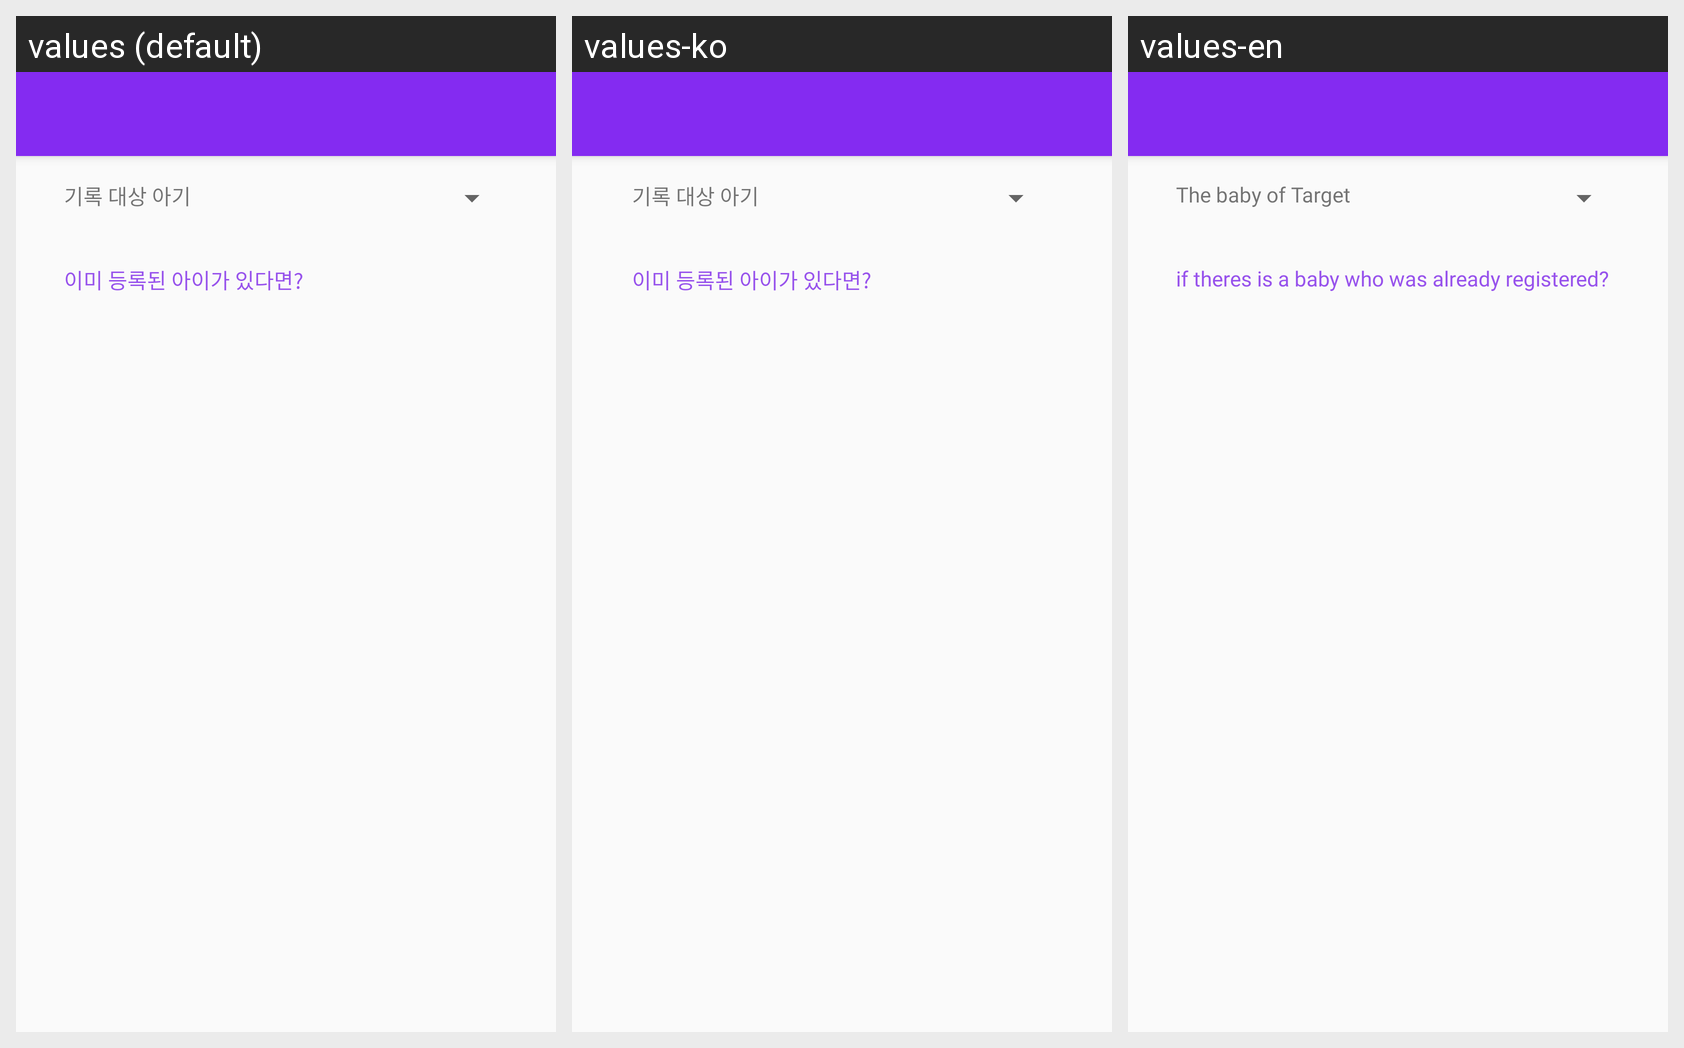

Strings drawn on this Android screen and how each of the app's shown locales translates them:
Android screen res/layout/activity_mybaby.xml rendered under 3 locales, left to right: values (default), values-ko, values-en. Device: Nexus 5 (rendered at 1080×1920; each locale shown at half size, 540×960, under a caption strip naming it); theme AppTheme.
Strings drawn on this screen, with the default value and each locale's value (text and hints the layout hard-codes, and strings that could not be matched under every locale, appear in the picture but are not listed):

mainTarget
  values: 기록 대상 아기
  values-ko: 기록 대상 아기
  values-en: The baby of Target

already_baby
  values: 이미 등록된 아이가 있다면?
  values-ko: 이미 등록된 아이가 있다면?  [not translated; the default value is used]
  values-en: if theres is a baby who was already registered?
